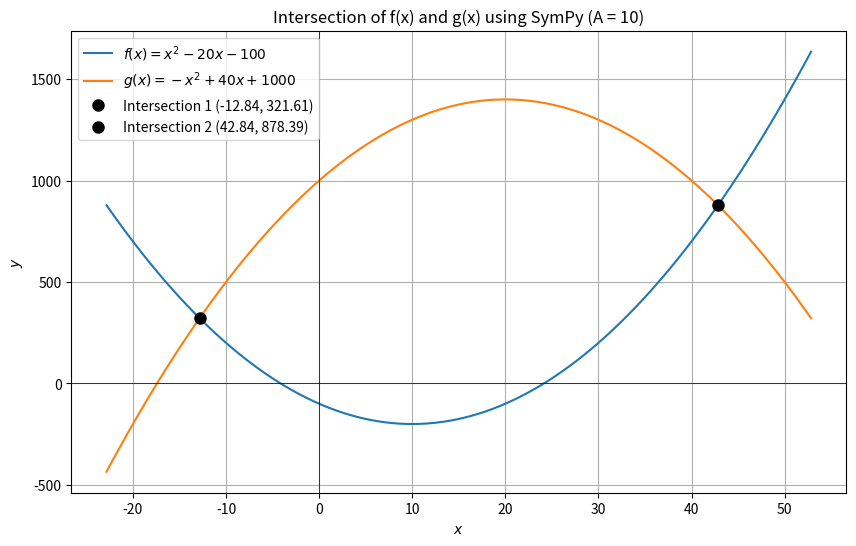

Reproduce this figure in Python.
import sympy
import numpy as np
import matplotlib.pyplot as plt

# --- Step 1: Set up symbolic variables and functions ---

# Define 'x' as a symbolic variable
x = sympy.symbols('x')

# Set the constant A. We will use A = 10 as before.
A = 10

# Define the functions f(x) and g(x) using sympy
f = x**2 - 2*A*x - A**2
g = -x**2 + 4*A*x + A**3

print(f"Using SymPy with A = {A}")
print(f"f(x) = {f}")
print(f"g(x) = {g}")
print("-" * 30)

# --- Step 2: Solve for intersection points symbolically ---

# Create the equation f(x) = g(x)
# SymPy's Eq function creates an equality
equation = sympy.Eq(f, g)
print(f"Equation to solve: {equation}")

# Solve the equation for x
# The result will be a list of symbolic solutions
x_solutions = sympy.solve(equation, x)

print("Symbolic x-solutions:")
print(x_solutions)

# --- Step 3: Calculate y-coordinates for each x-solution ---

intersection_points = []
for x_sol in x_solutions:
    # Substitute the x-solution back into f(x) to find the y-coordinate
    y_sol = f.subs(x, x_sol)
    intersection_points.append((x_sol, y_sol))

print("\nSymbolic intersection points (x, y):")
# We can use sympy.simplify to clean up the y-coordinate expression
for point in intersection_points:
    print(f"({point[0]}, {sympy.simplify(point[1])})")

print("\nNumerical intersection points (x, y):")
# Store numerical values for plotting
numerical_points = []
for point in intersection_points:
    # .evalf() evaluates the symbolic expression to a float
    x_num = point[0].evalf()
    y_num = point[1].evalf()
    numerical_points.append((x_num, y_num))
    print(f"({x_num:.2f}, {y_num:.2f})")

# --- Step 4: Plot the functions and intersection points ---

# Convert the symbolic sympy functions into numerical functions
# This allows them to be used with a NumPy array
f_num = sympy.lambdify(x, f, 'numpy')
g_num = sympy.lambdify(x, g, 'numpy')

# Generate a smooth range of x values for the plot
# We base the range on the numerical x-solutions
x1_num = float(numerical_points[0][0])
y1_num = float(numerical_points[0][1])
x2_num = float(numerical_points[1][0])
y2_num = float(numerical_points[1][1])

x_range = np.linspace(x1_num - 10, x2_num + 10, 400)
y_f = f_num(x_range)
y_g = g_num(x_range)

# Create the plot using matplotlib
plt.figure(figsize=(10, 6))
# Use latex formatting for the labels, pulling from the sympy functions
plt.plot(x_range, y_f, label=f'$f(x) = {sympy.latex(f)}$')
plt.plot(x_range, y_g, label=f'$g(x) = {sympy.latex(g)}$')

# Mark the intersection points
plt.plot(x1_num, y1_num, 'ko', markersize=8, label=f'Intersection 1 ({x1_num:.2f}, {y1_num:.2f})')
plt.plot(x2_num, y2_num, 'ko', markersize=8, label=f'Intersection 2 ({x2_num:.2f}, {y2_num:.2f})')

# Add titles, labels, a grid, and a legend
plt.title(f'Intersection of f(x) and g(x) using SymPy (A = {A})')
plt.xlabel('$x$')
plt.ylabel('$y$')
plt.grid(True)
plt.legend()
plt.axhline(0, color='black',linewidth=0.5)
plt.axvline(0, color='black',linewidth=0.5)
plt.show()
